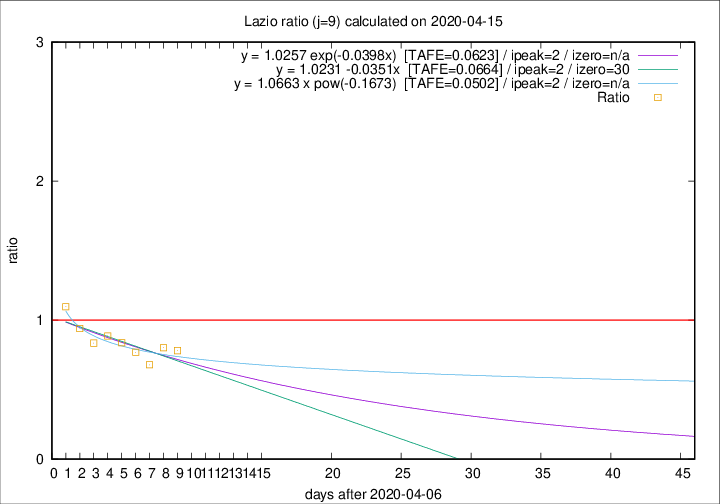

The data file committed next to this chart (first rows):
2020-04-15, 11, 311, 82, 105, 0.7810
2020-04-14, 16, 300, 81, 101, 0.8020
2020-04-13, 5, 284, 72, 106, 0.6792
2020-04-12, 6, 279, 80, 104, 0.7692
2020-04-11, 10, 273, 88, 105, 0.8381
2020-04-10, 10, 263, 94, 106, 0.8868
2020-04-09, 9, 253, 91, 109, 0.8349
2020-04-08, 6, 244, 94, 100, 0.9400
2020-04-07, 9, 238, 102, 93, 1.097
